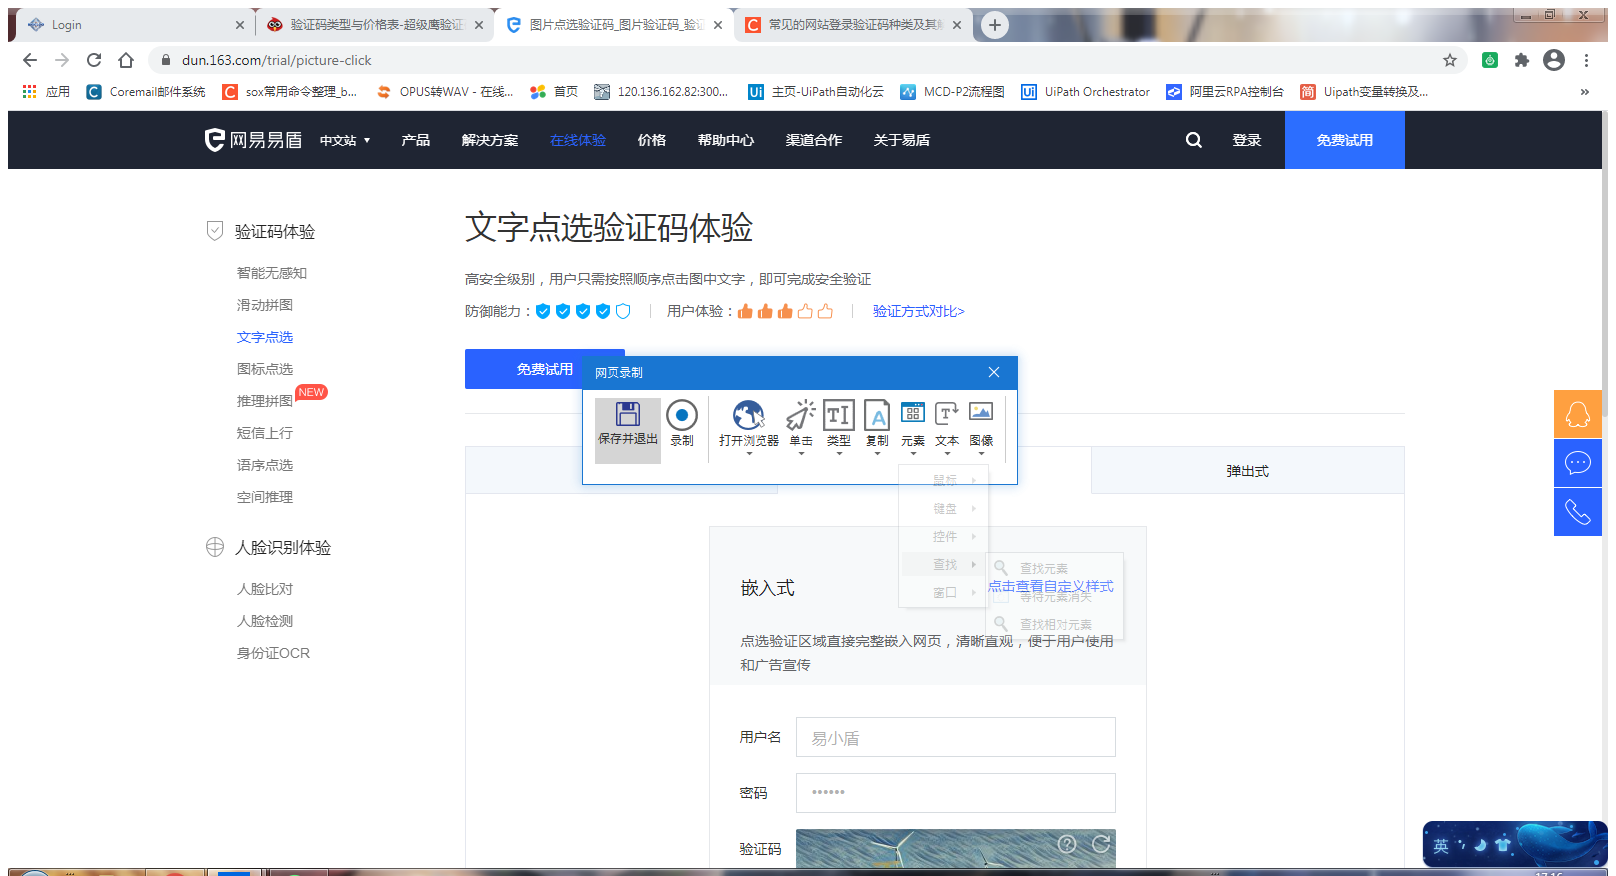
Workflow: 超级鹰验证码识别

Step 1: 附加浏览器 '        _ Page' in window '智能无感知验证码_智能验证码_验证码API_在线体验_网易易盾' (chrome.exe)

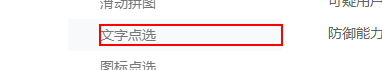
Step 2: click on the link '文字点选'

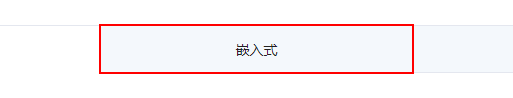
Step 3: click on the list item

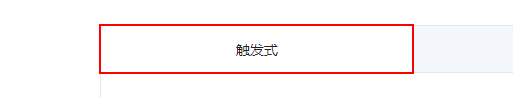
Step 4: 锚点 查找元素 'LI' on the list item

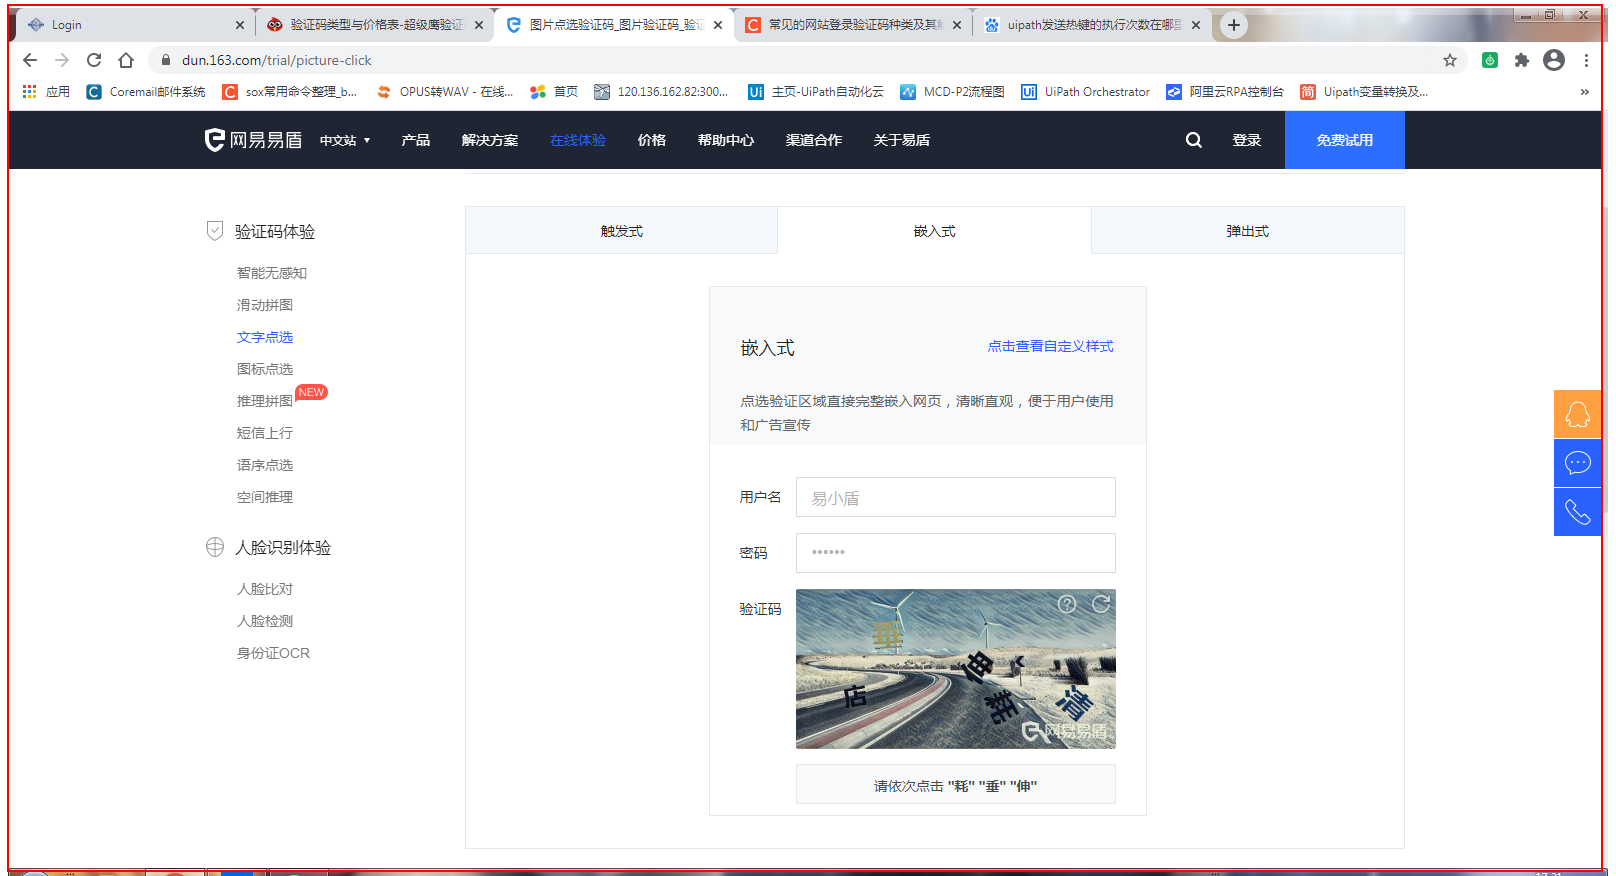
Step 5: type a value into the element

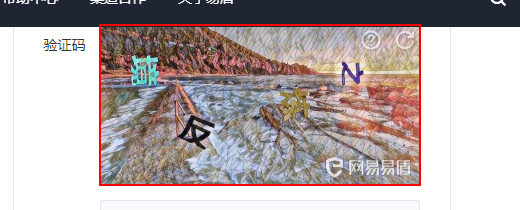
Step 6: screenshot-of of the image in window '图片点选验证码_图片验证码_验证码接口_在线体验_网易易盾' (chrome.exe)

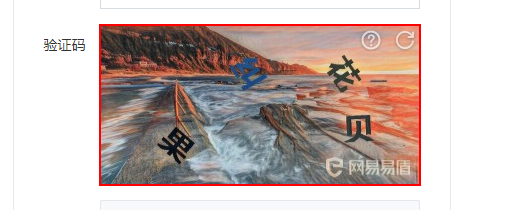
Step 7: click on the image